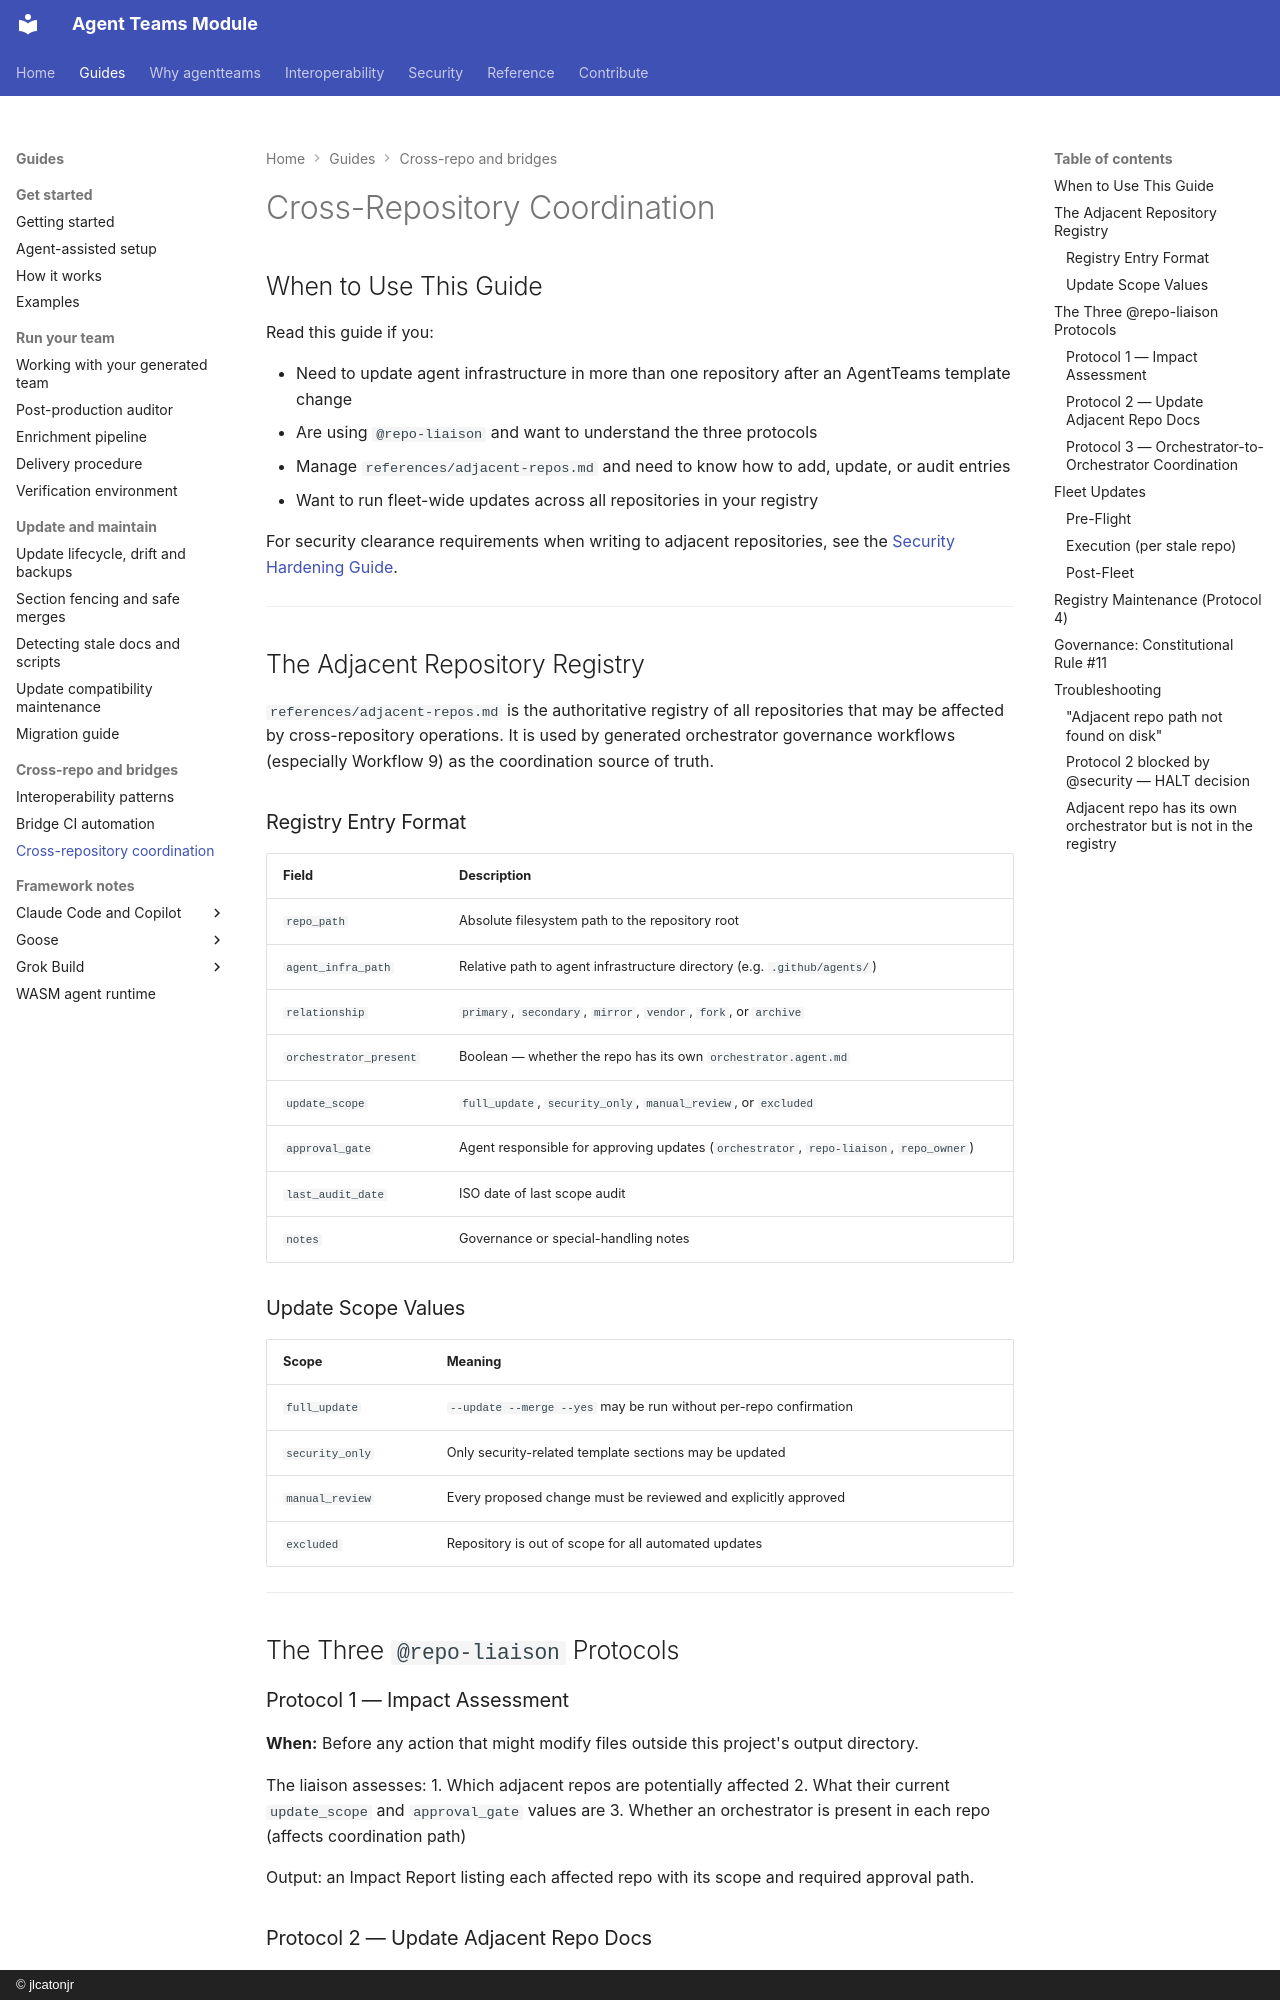

repository: jlcatonjr/agentteams · page: cross-repository-coordination-guide/index.html · generator: mkdocs · copyright: © jlcatonjr

# Cross-Repository Coordination

## When to Use This Guide

Read this guide if you:

- Need to update agent infrastructure in more than one repository after an AgentTeams template change
- Are using `@repo-liaison` and want to understand the three protocols
- Manage `references/adjacent-repos.md` and need to know how to add, update, or audit entries
- Want to run fleet-wide updates across all repositories in your registry

For security clearance requirements when writing to adjacent repositories, see the [Security Hardening Guide](security-hardening-guide.md).

---

## The Adjacent Repository Registry

`references/adjacent-repos.md` is the authoritative registry of all repositories that may be affected by cross-repository operations. It is used by generated orchestrator governance workflows (especially Workflow 9) as the coordination source of truth.

### Registry Entry Format

| Field | Description |
|---|---|
| `repo_path` | Absolute filesystem path to the repository root |
| `agent_infra_path` | Relative path to agent infrastructure directory (e.g. `.github/agents/`) |
| `relationship` | `primary`, `secondary`, `mirror`, `vendor`, `fork`, or `archive` |
| `orchestrator_present` | Boolean — whether the repo has its own `orchestrator.agent.md` |
| `update_scope` | `full_update`, `security_only`, `manual_review`, or `excluded` |
| `approval_gate` | Agent responsible for approving updates (`orchestrator`, `repo-liaison`, `repo_owner`) |
| `last_audit_date` | ISO date of last scope audit |
| `notes` | Governance or special-handling notes |

### Update Scope Values

| Scope | Meaning |
|---|---|
| `full_update` | `--update --merge --yes` may be run without per-repo confirmation |
| `security_only` | Only security-related template sections may be updated |
| `manual_review` | Every proposed change must be reviewed and explicitly approved |
| `excluded` | Repository is out of scope for all automated updates |

---

## The Three `@repo-liaison` Protocols

### Protocol 1 — Impact Assessment

**When:** Before any action that might modify files outside this project's output directory.

The liaison assesses:
1. Which adjacent repos are potentially affected
2. What their current `update_scope` and `approval_gate` values are
3. Whether an orchestrator is present in each repo (affects coordination path)

Output: an Impact Report listing each affected repo with its scope and required approval path.
